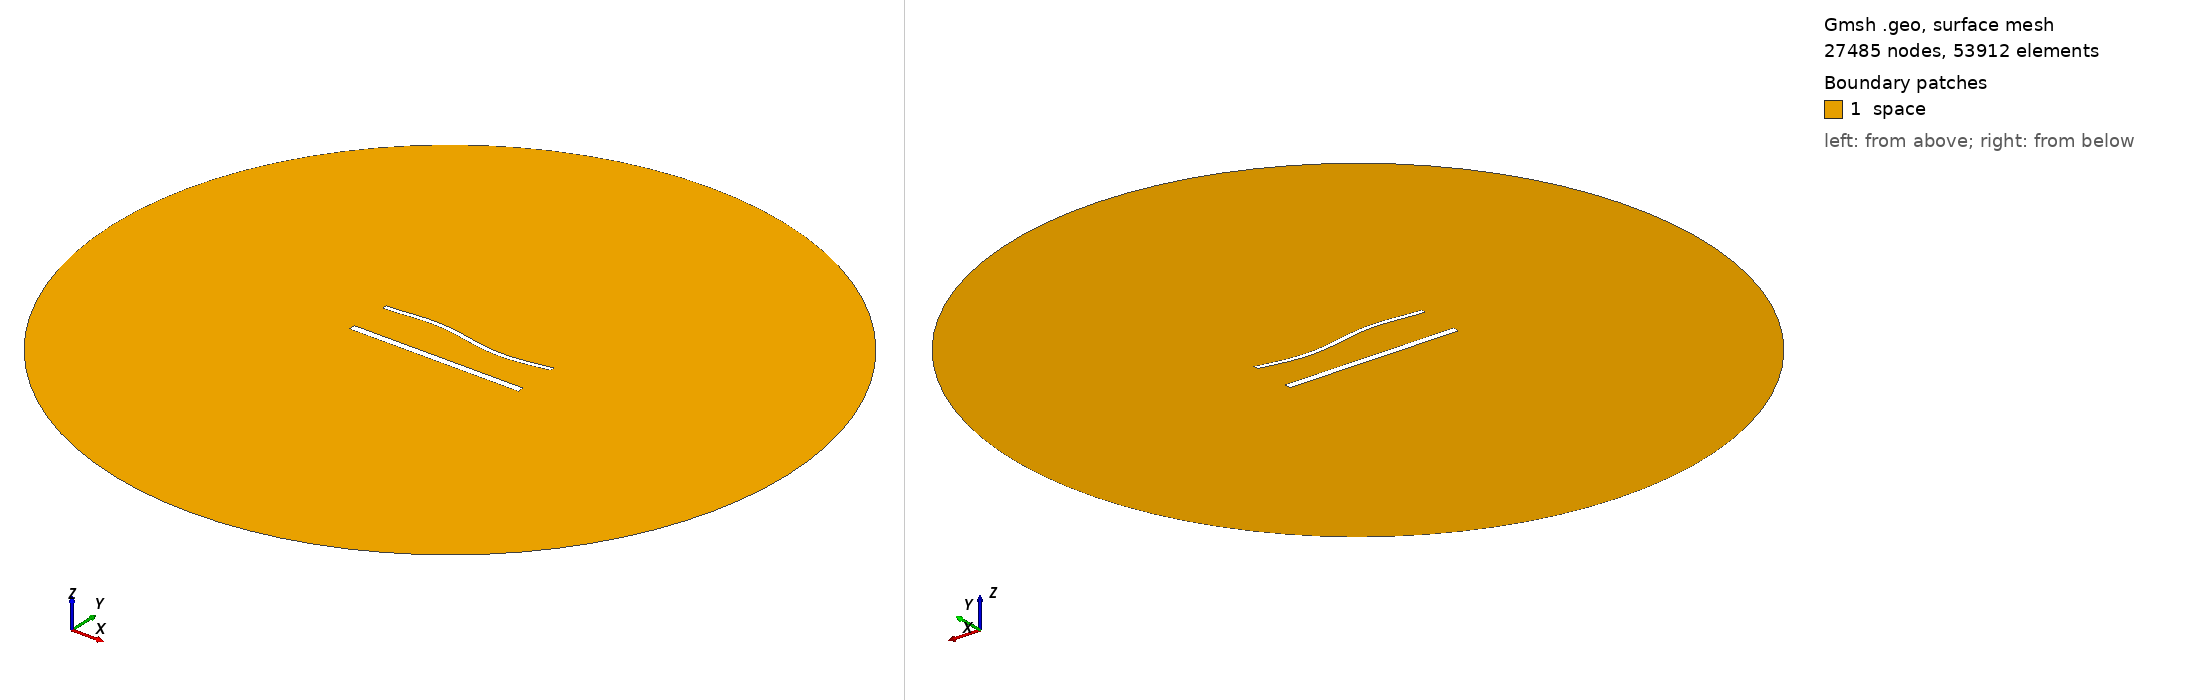

Gmsh geometry script, surface-meshed: 27485 nodes, 53912 surface elements. Boundary patches (legend numbers): 1 space. Left view from above one corner, right view from below the opposite corner. Legend entries are the model's physical surfaces. The drawing asked Gmsh for element sizes between 1% and 20% of the model's largest extent; the script's own settings can give other sizes.

=== 1799.geo (drawn) ===
//---------------------------------------
// Geometry kernel
//---------------------------------------

SetFactory("OpenCASCADE");



//---------------------------------------
// Parameters of the geometry
//---------------------------------------

// Overetch of the upper plate
overetch = 0.5;

// Distance between the plates
distance = 25.0;

// Discretization over the x axis (for the deformation)
nx = 50; 

// Length of the plate
L = 100 - overetch; 

// Number of modes
n = 4; 

// 1st mode coefficient
coeff(1) = -1.5;
beta(1) = 0.596864 * 3.1415926535 / L;

// 2nd mode coefficient
coeff(2) = 0.0;
beta(2) = 1.49418 * 3.1415926535 / L;

// 3rd mode coefficient
coeff(3) = 1.5;
beta(3) = 2.50025 * 3.1415926535 / L;

// 4th mode coefficient
coeff(4) = 0.0;
beta(4) = 3.49999 * 3.1415926535 / L;



//---------------------------------------
// Upper plate (deformed rectangle)
//---------------------------------------

// Coordiantes of the upper plate
xmin = -50;
xmax = 50 - overetch;

// Height of the upper plate
yheight = 4 - 2 * overetch;

// Indexes of the points
UpperID[] = {};
LowerID[] = {};
LeftID[] = {};
RightID[] = {};

// Point index
p = 1;

// Horizontal edges
For i In {1:nx}
    x = xmin + (i-1)*(xmax - xmin)/(nx-1);

    y_bottom = distance / 2 + overetch;
    For j In {1:n}
        C = (Cosh(beta(j)*L) + Cos(beta(j)*L)) / (Sinh(beta(j)*L) + Sin(beta(j)*L));
        y_bottom  = y_bottom + coeff(j) * (Cosh(beta(j)*(x+50)) - Cos(beta(j)*(x+50)) - C * (Sinh(beta(j)*(x+50)) - Sin(beta(j)*(x+50))));
    EndFor

    y_top = y_bottom + yheight;

    Point(p) = {x, y_top, 0, 1.0};
    UpperID[i] = p;
    p = p + 1;

    Point(p) = {x, y_bottom, 0, 1.0};
    LowerID[i] = p;
    p = p + 1;
EndFor

// Create point lists
UpperPts[] = {}; LowerPts[] = {};
For i In {1:nx}
  UpperPts[] += {UpperID[i]};
  LowerPts[] += {LowerID[i]};
EndFor

// Build splines
Spline(1) = {UpperPts[]};
Spline(2) = {LowerPts[]};
Line(3) = {LowerPts[nx-1], UpperPts[nx-1]};
Line(4) = {LowerPts[0], UpperPts[0]};

// Build the plane surface
Curve Loop(1) = {2, 3, -1, -4};
Plane Surface(1) = {1};



//---------------------------------------
// Lower plate (rectangle)
//---------------------------------------

// Vertices
Point(1001) = {-50, -distance/2, 0, 1.0};
Point(1002) = { 50, -distance/2, 0, 1.0};
Point(1003) = { 50,  -distance/2 + 4, 0, 1.0};
Point(1004) = {-50,  -distance/2 + 4, 0, 1.0};

// Edges
Line(5) = {1001, 1002};
Line(6) = {1002, 1003};
Line(7) = {1003, 1004};
Line(8) = {1004, 1001};

// Plane surface
Line Loop(2) = {5, 6, 7, 8};
Plane Surface(2) = {2}; 



//---------------------------------------
// Outer (fictious) boundary
//---------------------------------------

// Points
Point(1005) = {0, 0, 0};       // Center
Point(1006) = {200, 0, 0};     // Start point
Point(1007) = {0, 200, 0};     // 90 degrees
Point(1008) = {-200, 0, 0};    // 180 degrees
Point(1009) = {0, -200, 0};    // 270 degrees

// Circle arcs (each needs start, center, end)
Circle(9) = {1006, 1005, 1007};
Circle(10) = {1007, 1005, 1008};
Circle(11) = {1008, 1005, 1009};
Circle(12) = {1009, 1005, 1006};

// Plane surface for the entire domain
Curve Loop(3) = {9, 10, 11, 12};
Surface(3) = {3};

// Subtract the plates from the whole domain to obtain the actual domain where we want to solve the equations
BooleanDifference{ Surface{3}; Delete; }{ Surface{1}; Surface{2}; Delete; }




//---------------------------------------
// Transfinite Lines/Curves
//---------------------------------------

// Set the number of points on the boundaries
r = 6;
d = 0.15;

// Plates
Transfinite Curve {1} = 50*r/4 Using Progression 1;
Transfinite Line {2} = 50*r Using Progression 1;
Transfinite Curve {3, 4} = 2*r Using Progression 1+d;
Transfinite Line {5} = 50*r/4 Using Progression 1;
Transfinite Line {7} = 50*r Using Progression 1;
Transfinite Line {6} = 2*r Using Progression 1-d;
Transfinite Line {8} = 2*r Using Progression 1+d;

// Outer boundary
Transfinite Line {9, 10, 11, 12} = 20 Using Progression 1;



//---------------------------------------
// Physical groups
//---------------------------------------                

// Physical curves (boundaries)
Physical Line("force_segment", 10) = {2};
Physical Line("upper_plate", 11) = {1, 3, 4};
Physical Line("lower_plate", 12) = {5, 6, 7, 8};
Physical Line("boundary", 20) = {9, 10, 11, 12};

// Physical Surfaces
Physical Surface("space", 30) = {3};



//---------------------------------------
// 6. Generate the Mesh
//---------------------------------------

// 2D mesh generation
Mesh 2;
